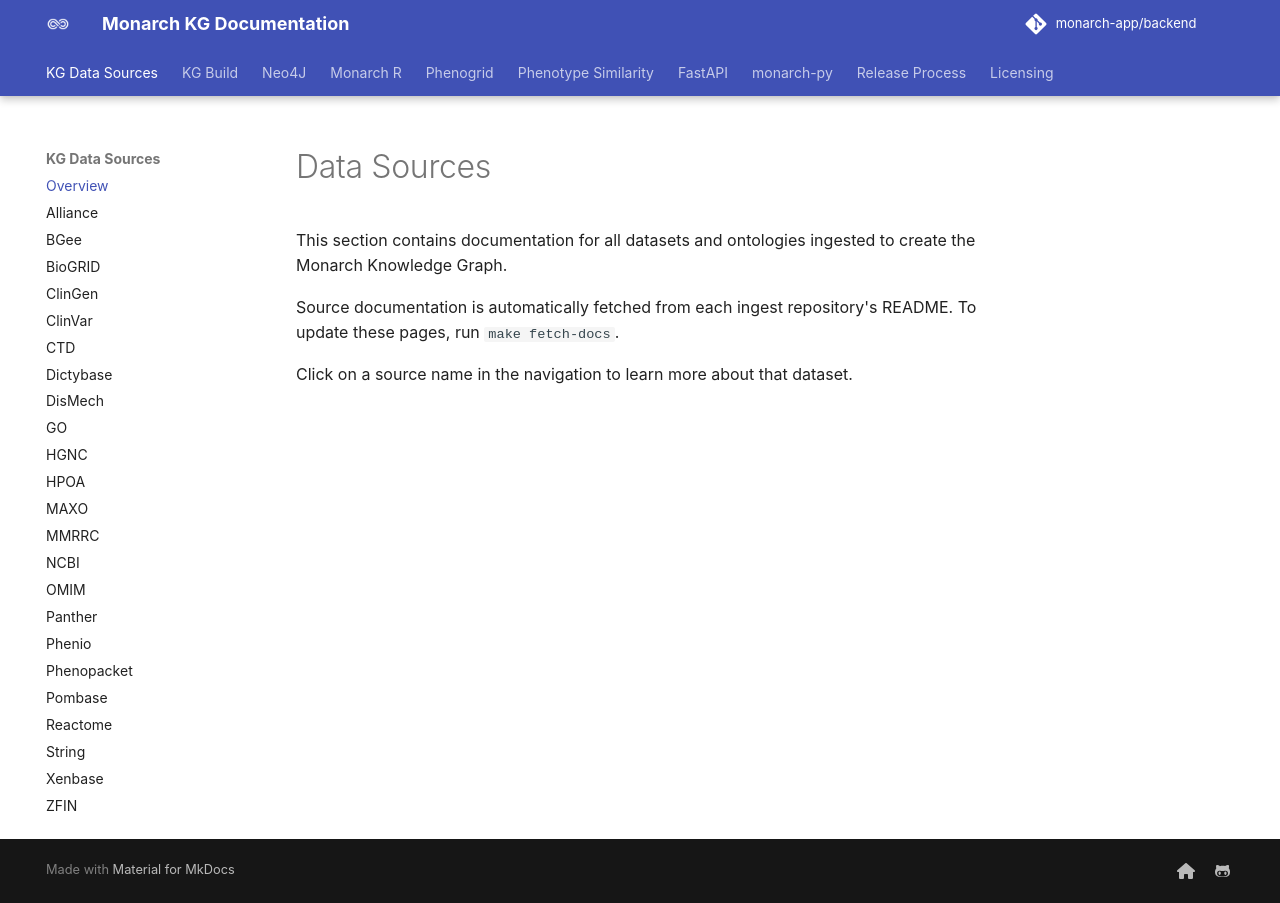

repository: monarch-initiative/monarch-app · page: docs/Sources/index.html · generator: mkdocs

# Data Sources

This section contains documentation for all datasets and ontologies
ingested to create the Monarch Knowledge Graph.

Source documentation is automatically fetched from each ingest repository's README.
To update these pages, run `make fetch-docs`.

Click on a source name in the navigation to learn more about that dataset.
